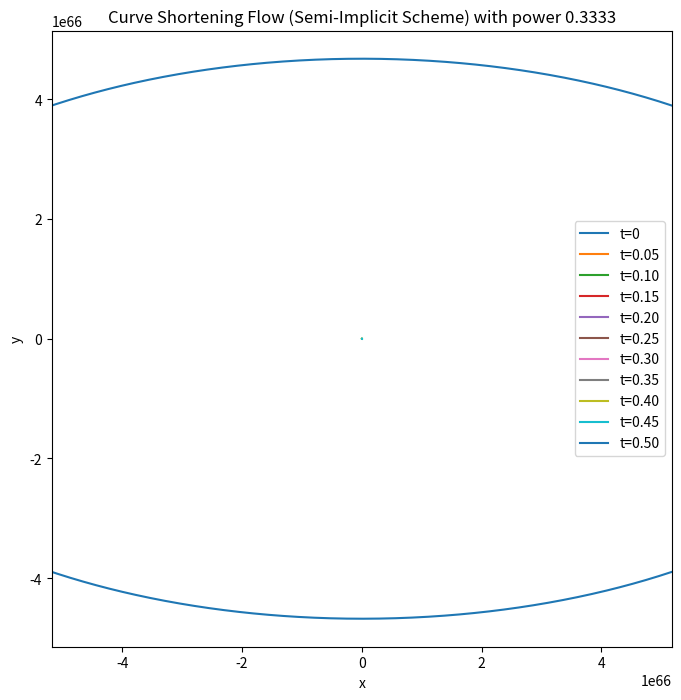

The matplotlib source for this figure:
import numpy as np
import matplotlib.pyplot as plt
from scipy.sparse import diags_array
from scipy.sparse.linalg import spsolve
from tqdm import tqdm

# Parameters
N = 2000  # Number of points on the curve
T = 0.5  # Total simulation time
dt = 0.01  # Time step
steps = int(T / dt)  # Number of time steps
plot_every = steps // 10  # Plot at intervals
alpha = 0.3333  # Power of curvature in the flow


# Initial curve: ellipse
a, b = 2, 1
theta = np.linspace(0 + 1e-10, 2 * np.pi - 1e-10, N, endpoint=False)
x = a * np.cos(theta)
y = b * np.sin(theta)


# Helper: build periodic Laplacian matrix
def laplacian_matrix(N):
    diagonals = [
        np.ones(N),  # main diagonal
        -2 * np.ones(N),  # center
        np.ones(N),  # off-diagonal
    ]
    offsets = [-1, 0, 1]
    L = diags_array(diagonals, offsets=offsets, shape=(N, N), format="csr")
    # Periodic boundary conditions
    L = L.tolil()
    L[0, -1] = 1
    L[-1, 0] = 1
    return L.tocsr()


# Precompute Laplacian
L = laplacian_matrix(N)

# For plotting
plt.figure(figsize=(8, 8))
plt.axis("equal")
plt.title(f"Curve Shortening Flow (Semi-Implicit Scheme) with power {alpha}")
plt.xlabel("x")
plt.ylabel("y")

# Plot initial curve
plt.plot(x, y, label="t=0")

# Automatic axis scaling
x_limits = plt.xlim()
y_limits = plt.ylim()

# Find the global min and max to apply equal scaling
min_limit = min(x_limits[0], y_limits[0])
max_limit = max(x_limits[1], y_limits[1])

# Set all axes to the same limits
plt.xlim(min_limit, max_limit)


# Reparametrisation function
def reparametrize(x, y):
    # Compute cumulative arc length
    dx = np.roll(x, -1) - x
    dy = np.roll(y, -1) - y
    ds = np.sqrt(dx**2 + dy**2)
    s = np.cumsum(ds)
    s = np.insert(s, 0, 0)
    s /= s[-1]  # Normalize to [0,1]

    # Uniform parameter values
    s_uniform = np.linspace(0 + 1e-10, 1 - 1e-10, N, endpoint=False)

    # Interpolate to uniform spacing
    x_new = np.interp(s_uniform, s[:-1], x)
    y_new = np.interp(s_uniform, s[:-1], y)

    # Compute new ds
    dx_new = np.roll(x_new, -1) - x_new
    dy_new = np.roll(y_new, -1) - y_new
    ds = np.sqrt(dx_new**2 + dy_new**2)
    return x_new, y_new, np.mean(ds)


x, y, ds = reparametrize(x, y)

# Time evolution
for step in tqdm(range(1, steps + 1)):
    L_ds = (1 / ds**2) * L
    x = x * 100
    y = y * 100
    k = np.sqrt((L_ds @ x) ** 2 + (L_ds @ y) ** 2) ** (
        alpha - 1
    )  # Curvature magnitude to the power alpha-1
    A = diags_array([1], offsets=[0], shape=(N, N), format="csr") - (dt / ds**2) * (
        diags_array([k], offsets=[0], shape=(N, N), format="csr") @ L
    )
    x_new = spsolve(A, x)
    y_new = spsolve(A, y)
    # Reparametrize to maintain uniform spacing
    x, y, ds = reparametrize(x_new, y_new)
    x = x / (100**alpha)
    y = y / (100**alpha)
    ds = ds / (100**alpha)
    # Plot at intervals
    if step % plot_every == 0 or step == steps:
        plt.plot(x, y, label=f"t={step*dt:.2f}")


plt.legend()
plt.show()
